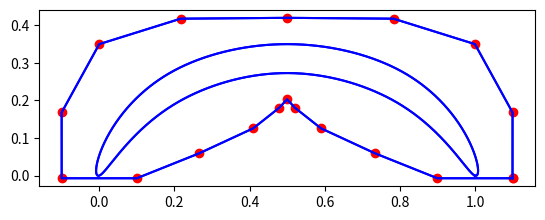

Here is the Python script that generated this plot:
import numpy as np
from scipy import interpolate
from matplotlib import pyplot as plt

#        1 +--------------------------------------------------------------------+
#          |                           *****     ****                           |
#          |                       **** (0.5,ytop1)  *****                      |
#          |                  *****                       ****                  |
#      0.8 |             *****              *****             *****             |
#          |         ****               ****     ****              ****         |
#      (xtop,ytop2)***               ****           ****              ***(1-xtop,ytop2)
#          |      *             ****     (0.5,ybot2)     ****             *     |
#      0.6 |     *          ****                             ****         *     |
#          |     *       ***                                     **        *    |
#          |    *       * (xbot,ybot1)             (1-xbot,ybot1 ) *       *    |
#          |    *     **                                            **      *   |
#      0.4 |   *     *                                                *     *   |
#          |   *    *                                                  *     *  |
#          |  *    *                                                    **   *  |
#          |  *  **                                                       *   * |
#      0.2 | *  *                                                          *  * |
#          | * *                                                            *  *|
#          |***                                                              ***|
#    (0,0) |*                                                                  *|(1,0)
#        0 +--------------------------------------------------------------------+
#          0            0.2           0.4          0.6           0.8            1

xtop=.2#absolute
xbot=.01+xtop#absolute

ytop1=1#absolute
ytop2=.8*ytop1#relative
ybot1=.7*ytop2#relative
ybot2=.5*(ytop1-ybot1)+ybot1#relative

ytop1Thick=0.35

#x = np.array([0,  xtop,    .5, 1-xtop, 1,1-xbot,    .5,  xbot, 0])
#y = np.array([0, ytop2, ytop1,  ytop2, 0, ybot1, ybot2, ybot1, 0])

x = np.array([1, 1-xtop,    .5,  xtop,0, xbot,    .5, 1-xbot, 1])
y = np.array([0,  ytop2, ytop1, ytop2,0,ybot1, ybot2,  ybot1, 0])

# fit splines to x=f(u) and y=g(u), treating both as periodic. also note that s=0
# is needed in order to force the spline fit to pass through all the input points.
tck, u = interpolate.splprep([x, y], s=0, per=True)

# evaluate the spline fits for 1000 evenly spaced distance values
xi, yi = interpolate.splev(np.linspace(0, 1, 1000), tck)

yi*=ytop1Thick

profil=np.vstack((xi,yi))

np.savetxt('profile0',profil.T)

#plot the result
fig, ax = plt.subplots(1, 1)
#ax.plot(x, y, 'or')
ax.plot(xi, yi, '-b')

### BOX
offset=.2
x = np.array([1+offset/2, 1-xtop+offset,    .5,  xtop-offset,-offset/2,offset/2, xbot+offset,    .5, 1-xbot-offset, 1-offset/2,1+offset/2])
y = np.array([-offset/10,  ytop2+offset, ytop1+offset, ytop2+offset,-offset/10,-offset/10,ybot1-offset, ybot2-offset,  ybot1-offset, -offset/10,-offset/10])

# fit splines to x=f(u) and y=g(u), treating both as periodic. also note that s=0
# is needed in order to force the spline fit to pass through all the input points.
tck, u = interpolate.splprep([x, y], u=np.linspace(0,1,len(x)), s=0, per=True)

# evaluate the spline fits for 1000 evenly spaced distance values
#xi, yi = interpolate.splev(np.linspace(0, 1, 21), tck)

xi, yi = interpolate.splev([0. , 0.05 , 0.1 , 0.15, 0.2 , 0.25, 0.3 , 0.35, 0.4 , 0.5 ,0.55 , 0.6 , 0.65, 0.7 , 0.75, 0.8 , 0.85, 0.9 , 1.  ], tck)
yi*=ytop1Thick

ax.plot(xi, yi, 'or')
ax.plot(xi, yi, '-b')

box=np.vstack((xi,yi))

ax.plot(*profil, '-b')
ax.plot(*box, '-b')
ax.set_aspect('equal', adjustable='box')
#plt.show()

np.savetxt('box0',box.T[:-1])

#import termplotlib as tpl
#fig= tpl.figure()
#fig.plot(x, y, 'o')
#fig.show()




